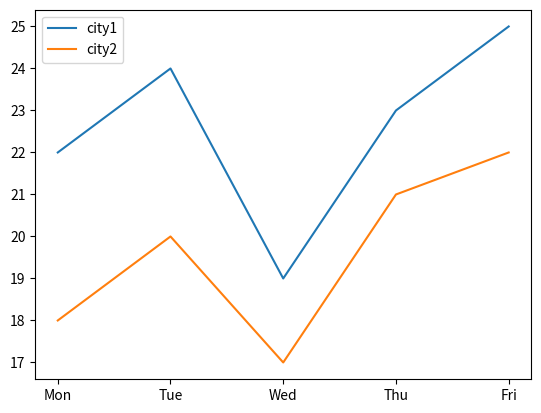

The script that saved this image:
import matplotlib.pyplot as plt
Days = ['Mon', 'Tue', 'Wed', 'Thu', 'Fri']
City_A_Temp =  [22, 24, 19, 23, 25]
City_B_Temp = [18, 20, 17, 21, 22]
plt.plot(Days,City_A_Temp)
plt.plot(Days,City_B_Temp)
plt.legend(('city1','city2'))
plt.show()